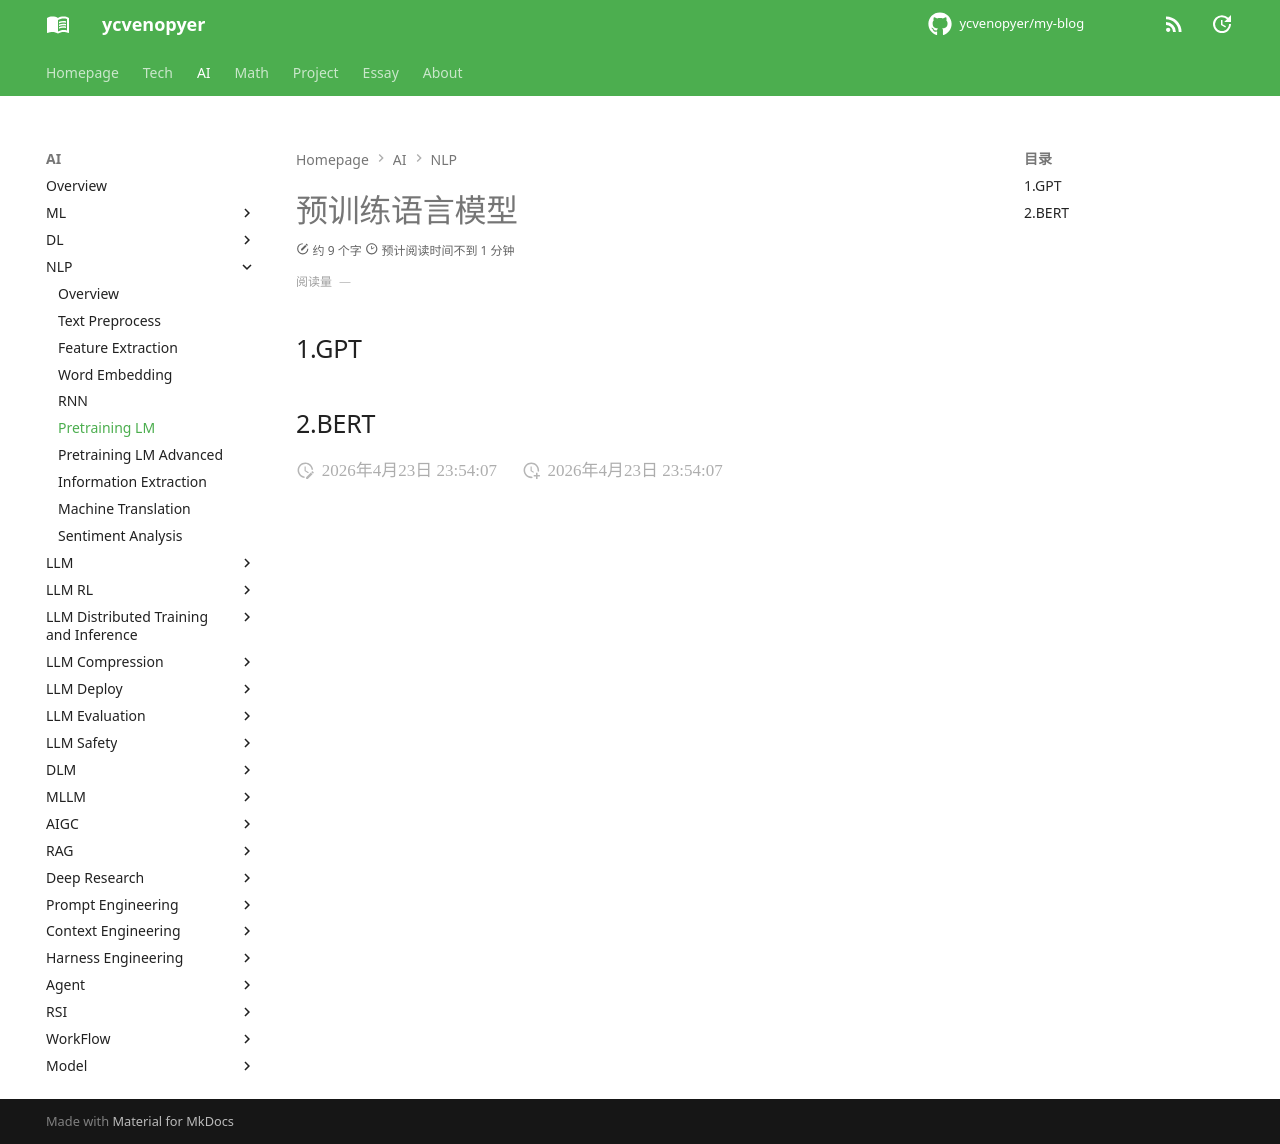

repository: ycvenopyer/my-blog · page: ai-note/nlp/pre-training-lm/index.html · generator: mkdocs

# 预训练语言模型

## 1.GPT

## 2.BERT
